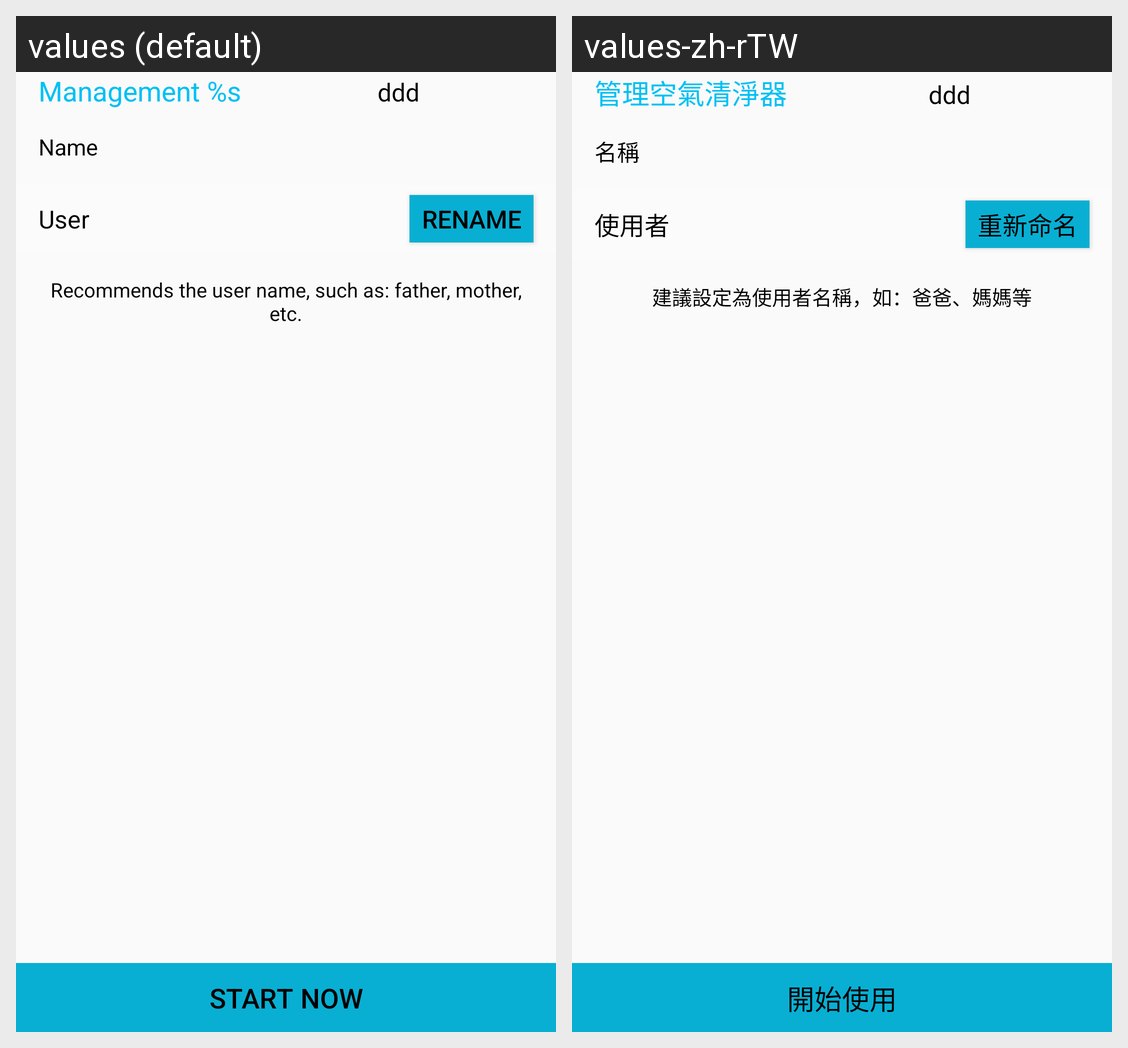

Translations of the strings shown on this Android screen, per locale in the grid:
Android screen res/layout/ble_pair_mgr.xml rendered under 2 locales, left to right: values (default), values-zh-rTW. Device: Nexus 5 (rendered at 1080×1920; each locale shown at half size, 540×960, under a caption strip naming it); theme AppTheme.
Strings drawn on this screen, with the default value and each locale's value (text and hints the layout hard-codes, and strings that could not be matched under every locale, appear in the picture but are not listed):

ble_pairing_mgm_title
  values: Management %s
  values-zh-rTW: 管理空氣清淨器

rename_title
  values: Name
  values-zh-rTW: 名稱

bpm_default_name
  values: User
  values-zh-rTW: 使用者

rename
  values: Rename
  values-zh-rTW: 重新命名

bpm_rename_desc
  values: Recommends the user name, such as: father, mother, etc.
  values-zh-rTW: 建議設定為使用者名稱，如：爸爸、媽媽等

start_button_name
  values: Start Now
  values-zh-rTW: 開始使用
